8-way image classification set "AIFactory_FruitQC" from GitHub (yuri0329/AIFactory_FruitQC); label vocabulary: apple fuji, mandarine hallabong, mandarine onjumilgam, pear chuhwang, pear singo, persimmon bansi, persimmon booyu, persimmon daebong.

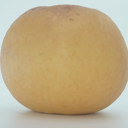
Label: pear singo

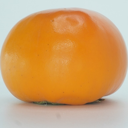
Label: persimmon booyu

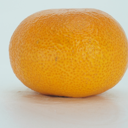
Label: mandarine onjumilgam

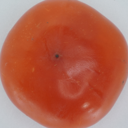
Label: persimmon bansi

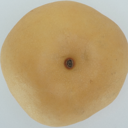
Label: pear chuhwang

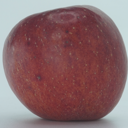
Label: apple fuji
